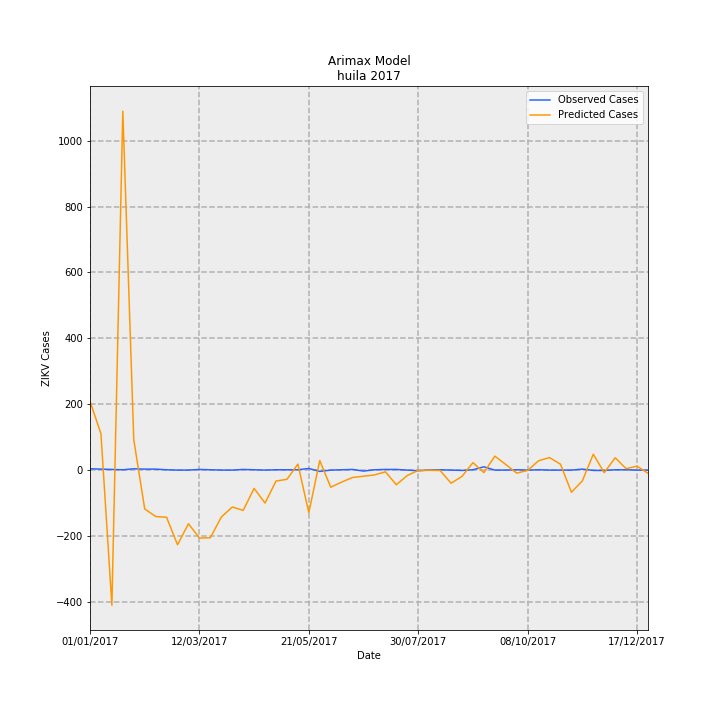

The data file committed next to this chart (first rows):
Date, predictions_incidence, observed_incidence, Predicted Cases, Observed Cases, error
01/01/2017, 18.11, 0.3464, 209.2, 4.0, -205.2
08/01/2017, 9.553, 0.2598, 110.3, 3, -107.3
15/01/2017, -35.54, 0.1732, -410.4, 2.0, 412.4
22/01/2017, 94.37, 0.08659, 1090, 1.0, -1089
29/01/2017, 8.017, 0.3464, 92.58, 4.0, -88.58
05/02/2017, -10.2, 0.2598, -117.8, 3, 120.8
12/02/2017, -12.19, 0.2598, -140.8, 3, 143.8
19/02/2017, -12.41, 0.08659, -143.3, 1.0, 144.3
26/02/2017, -19.63, 0.0, -226.6, 0.0, 226.6
05/03/2017, -14.1, 0.0, -162.8, 0.0, 162.8
12/03/2017, -17.86, 0.1732, -206.2, 2.0, 208.2
19/03/2017, -17.78, 0.08659, -205.4, 1.0, 206.4
26/03/2017, -12.35, 0.0, -142.6, 0.0, 142.6
02/04/2017, -9.71, 0.0, -112.1, 0.0, 112.1
09/04/2017, -10.57, 0.1732, -122.1, 2.0, 124.1
16/04/2017, -4.812, 0.08659, -55.57, 1.0, 56.57
23/04/2017, -8.664, 0.0, -100.1, 0.0, 100.1
30/04/2017, -2.876, 0.08659, -33.21, 1.0, 34.21
07/05/2017, -2.421, 0.08659, -27.96, 1.0, 28.96
14/05/2017, 1.566, 0.08659, 18.09, 1.0, -17.09
21/05/2017, -11.18, 0.433, -129.1, 5.0, 134.1
28/05/2017, 2.509, -0.3464, 28.98, -4.0, -32.98
04/06/2017, -4.49, 0.0, -51.85, 0.0, 51.85
11/06/2017, -3.148, 0.08659, -36.35, 1.0, 37.35
18/06/2017, -1.939, 0.1732, -22.39, 2.0, 24.39
25/06/2017, -1.607, -0.2598, -18.55, -3, 15.55
02/07/2017, -1.272, 0.08659, -14.68, 1.0, 15.68
09/07/2017, -0.4511, 0.1732, -5.209, 2.0, 7.209
16/07/2017, -3.848, 0.1732, -44.44, 2.0, 46.44
23/07/2017, -1.42, 0.0, -16.4, 0.0, 16.4
30/07/2017, -0.06809, -0.1732, -0.7863, -2.0, -1.214
06/08/2017, -0.04935, 0.0, -0.5699, 0.0, 0.5699
13/08/2017, -0.1042, 0.08659, -1.203, 1.0, 2.203
20/08/2017, -3.447, 0.0, -39.81, 0.0, 39.81
27/08/2017, -1.654, -0.08659, -19.09, -1.0, 18.09
03/09/2017, 1.96, 0.08659, 22.63, 1.0, -21.63
10/09/2017, -0.661, 0.8659, -7.633, 10.0, 17.63
17/09/2017, 3.671, 0.0, 42.39, 0.0, -42.39
24/09/2017, 1.484, 0.0, 17.14, 0.0, -17.14
01/10/2017, -0.7949, 0.08659, -9.179, 1.0, 10.18
08/10/2017, -0.09807, 0.0, -1.133, 0.0, 1.133
15/10/2017, 2.472, 0.08659, 28.55, 1.0, -27.55
22/10/2017, 3.289, 0.0, 37.98, 0.0, -37.98
29/10/2017, 1.542, 0.0, 17.81, 0.0, -17.81
05/11/2017, -5.815, 0.0, -67.15, 0.0, 67.15
12/11/2017, -2.838, 0.2598, -32.77, 3, 35.77
19/11/2017, 4.183, -0.08659, 48.3, -1.0, -49.3
26/11/2017, -0.6768, -0.08659, -7.816, -1.0, 6.816
03/12/2017, 3.243, 0.08659, 37.45, 1.0, -36.45
10/12/2017, 0.3793, 0.08659, 4.38, 1.0, -3.38
17/12/2017, 1.041, 0.0, 12.02, 0.0, -12.02
24/12/2017, -0.8324, 0.0, -9.612, 0.0, 9.612
